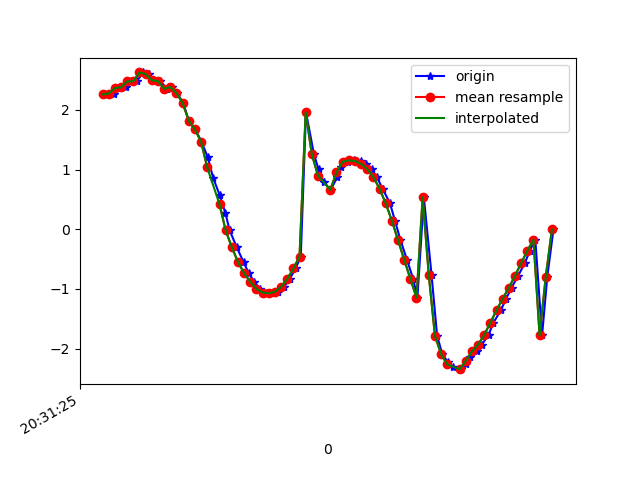

Values plotted in this chart, from the file beside it:
1618777885814, 1473569662583825, 2.2598977, -1.8738656, 9.349947
1618777885837, 1473569681814595, 2.275, -2.034, 9.313
1618777885859, 1473569701045365, 2.366, -2.041, 9.289
1618777885875, 1473569720276135, 2.38, -2.152, 9.26
1618777885894, 1473569739506905, 2.478, -2.295, 9.2
1618777885911, 1473569758737675, 2.482, -2.64, 9.105
1618777885933, 1473569777968445, 2.628, -3.103, 8.917
1618777885950, 1473569797199215, 2.601, -3.76, 8.668
1618777885966, 1473569816429985, 2.498, -4.619, 8.275
1618777885988, 1473569835660755, 2.483, -5.375, 7.809
1618777886008, 1473569854891525, 2.354, -6.254, 7.168
1618777886026, 1473569874122295, 2.384, -7.114, 6.305
1618777886042, 1473569893353065, 2.283, -7.825, 5.44
1618777886062, 1473569912583835, 2.119, -8.519, 4.356
1618777886080, 1473569931814605, 1.822, -8.827, 3.848
1618777886102, 1473569951045375, 1.672, -9.37, 2.332
1618777886121, 1473569970276145, 1.47, -9.629, 1.078
1618777886142, 1473569989506915, 1.208, -9.725, 0.03784
1618777886159, 1473570008737685, 0.8662, -9.693, -1.154
1618777886181, 1473570027968455, 0.5663, -9.556, -2.096
1618777886199, 1473570047199225, 0.271, -9.356, -2.902
1618777886213, 1473570066429995, -0.01864, -9.142, -3.531
1618777886236, 1473570085660765, -0.3013, -8.97, -3.935
1618777886258, 1473570104891535, -0.5481, -8.869, -4.132
1618777886275, 1473570124122305, -0.7354, -8.823, -4.201
1618777886293, 1473570143353075, -0.8815, -8.791, -4.24
1618777886312, 1473570162583845, -0.9989, -8.753, -4.293
1618777886334, 1473570181814615, -1.059, -8.717, -4.351
1618777886350, 1473570201045385, -1.072, -8.673, -4.435
1618777886369, 1473570220276155, -1.046, -8.588, -4.604
1618777886390, 1473570239506925, -0.9652, -8.47, -4.834
1618777886408, 1473570258737695, -0.8329, -8.388, -4.999
1618777886427, 1473570277968465, -0.6568, -8.384, -5.031
1618777886444, 1473570297199235, -0.456, -8.451, -4.942
1618777886461, 1473570316430005, 1.96, -8.744, -3.966
1618777886487, 1473570335660775, 1.254, -8.767, -4.196
1618777886502, 1473570354891545, 1.002, -8.834, -4.123
1618777886518, 1473570374122315, 0.7965, -8.967, -3.873
1618777886541, 1473570393353085, 0.6599, -9.156, -3.43
1618777886562, 1473570412583855, 0.8679, -9.373, -2.726
1618777886575, 1473570431814625, 1.036, -9.559, -1.897
1618777886597, 1473570451045395, 1.133, -9.663, -1.172
1618777886618, 1473570470276165, 1.155, -9.711, -0.63
1618777886639, 1473570489506935, 1.144, -9.731, -0.1947
1618777886656, 1473570508737705, 1.096, -9.736, 0.2093
1618777886674, 1473570527968475, 1.008, -9.731, 0.5795
1618777886691, 1473570547199245, 0.8746, -9.713, 0.9626
1618777886710, 1473570566430015, 0.6792, -9.667, 1.455
1618777886734, 1473570585660785, 0.4348, -9.566, 2.086
1618777886750, 1473570604891555, 0.1443, -9.398, 2.775
1618777886768, 1473570624122325, -0.1812, -9.181, 3.422
1618777886789, 1473570643353095, -0.509, -8.919, 4.029
1618777886809, 1473570662583865, -0.8281, -8.566, 4.687
1618777886823, 1473570681814635, -1.146, -8.072, 5.437
1618777886844, 1473570701045405, 0.5354, -8.128, 5.449
1618777886869, 1473570720276175, -0.7712, -7.101, 6.71
1618777886887, 1473570739506945, -1.785, -5.716, 7.758
1618777886904, 1473570758737715, -2.095, -4.552, 8.422
1618777886921, 1473570777968485, -2.217, -3.533, 8.868
1618777886939, 1473570797199255, -2.311, -2.581, 9.167
1618777886964, 1473570816430025, -2.344, -1.773, 9.349
... 16 more rows
